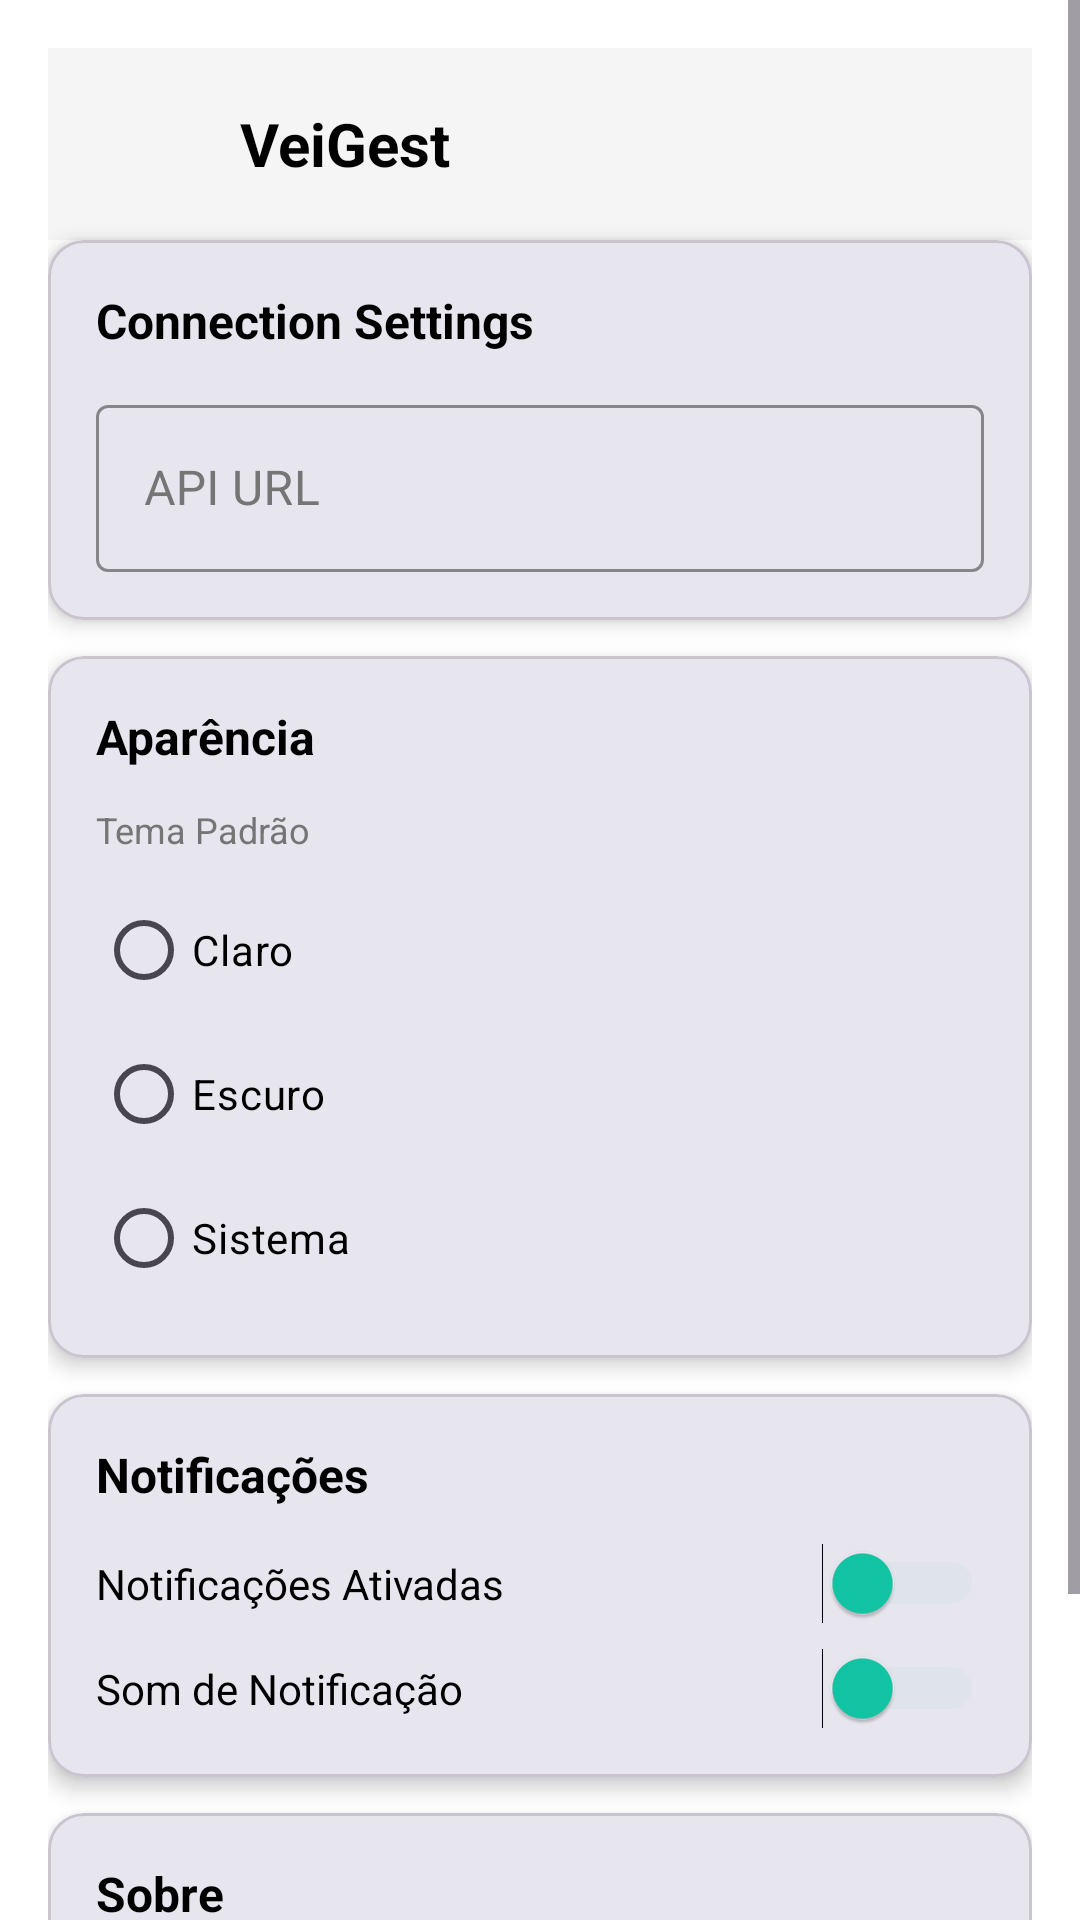

Android layout source for this screen:
<!-- AndroidManifest.xml: application theme Theme.Veigest -->
<!-- res/layout/fragment_settings.xml -->
<?xml version="1.0" encoding="utf-8"?>
<ScrollView
    xmlns:android="http://schemas.android.com/apk/res/android"
    xmlns:app="http://schemas.android.com/apk/res-auto"
    android:layout_width="match_parent"
    android:layout_height="match_parent"
    android:background="?attr/Background"
    android:fillViewport="true">

    <LinearLayout
        android:orientation="vertical"
        android:layout_width="match_parent"
        android:layout_height="wrap_content"
        android:padding="16dp">

        
        
        <include
            android:id="@+id/header"
            layout="@layout/layout_fragment_header"/>

        
        <com.google.android.material.card.MaterialCardView
            android:layout_width="match_parent"
            android:layout_height="wrap_content"
            android:layout_marginBottom="12dp"
            app:cardCornerRadius="12dp"
            app:cardElevation="4dp"
            app:cardBackgroundColor="?attr/TextBox">

            <LinearLayout
                android:orientation="vertical"
                android:layout_width="match_parent"
                android:layout_height="wrap_content"
                android:padding="16dp">

                <TextView
                    android:layout_width="wrap_content"
                    android:layout_height="wrap_content"
                    android:text="Connection Settings"
                    android:textSize="16sp"
                    android:textStyle="bold"
                    android:textColor="?attr/colorOnSurface"
                    android:layout_marginBottom="12dp"/>

                <com.google.android.material.textfield.TextInputLayout
                    android:layout_width="match_parent"
                    android:layout_height="wrap_content"
                    android:hint="API URL"
                    android:textColorHint="@color/TextHintLight"
                    app:boxStrokeColor="#11C7A5"
                    app:hintTextColor="#11C7A5"
                    style="@style/Widget.MaterialComponents.TextInputLayout.OutlinedBox">

                    <com.google.android.material.textfield.TextInputEditText
                        android:id="@+id/et_api_url"
                        android:layout_width="match_parent"
                        android:layout_height="wrap_content"
                        android:inputType="textUri"
                        android:textColor="?attr/colorOnSurface"/>
                </com.google.android.material.textfield.TextInputLayout>

            </LinearLayout>
        </com.google.android.material.card.MaterialCardView>

        
        <com.google.android.material.card.MaterialCardView
            android:layout_width="match_parent"
            android:layout_height="wrap_content"
            android:layout_marginBottom="12dp"
            app:cardCornerRadius="12dp"
            app:cardElevation="4dp"
            app:cardBackgroundColor="?attr/TextBox">

            <LinearLayout
                android:orientation="vertical"
                android:layout_width="match_parent"
                android:layout_height="wrap_content"
                android:padding="16dp">

                <TextView
                    android:layout_width="wrap_content"
                    android:layout_height="wrap_content"
                    android:text="@string/settings_appearance"
                    android:textSize="16sp"
                    android:textStyle="bold"
                    android:textColor="?attr/colorOnSurface"
                    android:layout_marginBottom="12dp"/>

                
                <TextView
                    android:layout_width="wrap_content"
                    android:layout_height="wrap_content"
                    android:text="@string/settings_theme"
                    android:textSize="12sp"
                    android:textColor="@color/TextHintLight"
                    android:layout_marginBottom="8dp"/>

                <RadioGroup
                    android:id="@+id/rg_theme"
                    android:layout_width="match_parent"
                    android:layout_height="wrap_content">

                    <RadioButton
                        android:id="@+id/rb_theme_light"
                        android:layout_width="match_parent"
                        android:layout_height="wrap_content"
                        android:text="@string/settings_theme_light"
                        android:textColor="?attr/colorOnSurface"
                        android:textSize="14sp"
                        android:buttonTint="?attr/CheckboxTint"/>

                    <RadioButton
                        android:id="@+id/rb_theme_dark"
                        android:layout_width="match_parent"
                        android:layout_height="wrap_content"
                        android:text="@string/settings_theme_dark"
                        android:textColor="?attr/colorOnSurface"
                        android:textSize="14sp"
                        android:buttonTint="?attr/CheckboxTint"/>

                    <RadioButton
                        android:id="@+id/rb_theme_system"
                        android:layout_width="match_parent"
                        android:layout_height="wrap_content"
                        android:text="@string/settings_theme_system"
                        android:textColor="?attr/colorOnSurface"
                        android:textSize="14sp"
                        android:buttonTint="?attr/CheckboxTint"/>
                </RadioGroup>
            </LinearLayout>
        </com.google.android.material.card.MaterialCardView>

        
        <com.google.android.material.card.MaterialCardView
            android:layout_width="match_parent"
            android:layout_height="wrap_content"
            android:layout_marginBottom="12dp"
            app:cardCornerRadius="12dp"
            app:cardElevation="4dp"
            app:cardBackgroundColor="?attr/TextBox">

            <LinearLayout
                android:orientation="vertical"
                android:layout_width="match_parent"
                android:layout_height="wrap_content"
                android:padding="16dp">

                <TextView
                    android:layout_width="wrap_content"
                    android:layout_height="wrap_content"
                    android:text="@string/settings_notifications"
                    android:textSize="16sp"
                    android:textStyle="bold"
                    android:textColor="?attr/colorOnSurface"
                    android:layout_marginBottom="12dp"/>

                
                <LinearLayout
                    android:orientation="horizontal"
                    android:layout_width="match_parent"
                    android:layout_height="wrap_content"
                    android:gravity="center_vertical"
                    android:layout_marginBottom="8dp">

                    <TextView
                        android:layout_width="0dp"
                        android:layout_height="wrap_content"
                        android:layout_weight="1"
                        android:text="@string/settings_notifications_enabled"
                        android:textSize="14sp"
                        android:textColor="?attr/colorOnSurface"/>

                    <Switch
                        android:id="@+id/switch_notifications"
                        android:layout_width="wrap_content"
                        android:layout_height="wrap_content"
                        android:thumbTint="#11C7A5"
                        android:trackTint="#2211C7A5"/>
                </LinearLayout>

                
                <LinearLayout
                    android:orientation="horizontal"
                    android:layout_width="match_parent"
                    android:layout_height="wrap_content"
                    android:gravity="center_vertical">

                    <TextView
                        android:layout_width="0dp"
                        android:layout_height="wrap_content"
                        android:layout_weight="1"
                        android:text="@string/settings_notifications_sound"
                        android:textSize="14sp"
                        android:textColor="?attr/colorOnSurface"/>

                    <Switch
                        android:id="@+id/switch_notification_sound"
                        android:layout_width="wrap_content"
                        android:layout_height="wrap_content"
                        android:thumbTint="#11C7A5"
                        android:trackTint="#2211C7A5"/>
                </LinearLayout>
            </LinearLayout>
        </com.google.android.material.card.MaterialCardView>



        
        <com.google.android.material.card.MaterialCardView
            android:layout_width="match_parent"
            android:layout_height="wrap_content"
            android:layout_marginBottom="16dp"
            app:cardCornerRadius="12dp"
            app:cardElevation="4dp"
            app:cardBackgroundColor="?attr/TextBox">

            <LinearLayout
                android:orientation="vertical"
                android:layout_width="match_parent"
                android:layout_height="wrap_content"
                android:padding="16dp">

                <TextView
                    android:layout_width="wrap_content"
                    android:layout_height="wrap_content"
                    android:text="@string/settings_about"
                    android:textSize="16sp"
                    android:textStyle="bold"
                    android:textColor="?attr/colorOnSurface"
                    android:layout_marginBottom="12dp"/>

                <LinearLayout
                    android:orientation="horizontal"
                    android:layout_width="match_parent"
                    android:layout_height="wrap_content">

                    <TextView
                        android:layout_width="0dp"
                        android:layout_height="wrap_content"
                        android:layout_weight="1"
                        android:text="@string/settings_version"
                        android:textSize="14sp"
                        android:textColor="?attr/colorOnSurface"/>

                    <TextView
                        android:layout_width="wrap_content"
                        android:layout_height="wrap_content"
                        android:text="1.0.0"
                        android:textSize="14sp"
                        android:textColor="@color/TextHintLight"/>
                </LinearLayout>
            </LinearLayout>
        </com.google.android.material.card.MaterialCardView>

        
        <Button
            android:id="@+id/btn_save_settings"
            android:layout_width="match_parent"
            android:layout_height="wrap_content"
            android:text="@string/settings_save"
            android:textColor="?attr/ButtonText"
            android:backgroundTint="?attr/ButtonBackground"
            android:paddingVertical="14dp"
            android:textSize="16sp"
            android:textStyle="bold"/>

    </LinearLayout>
</ScrollView>
<!-- res/layout/layout_fragment_header.xml (included above) -->
<?xml version="1.0" encoding="utf-8"?>
<LinearLayout xmlns:android="http://schemas.android.com/apk/res/android"
    android:layout_width="match_parent"
    android:layout_height="wrap_content"
    android:orientation="horizontal"
    android:gravity="center_vertical"
    android:padding="16dp"
    android:background="?attr/colorSurface">

    <ImageView
        android:id="@+id/btn_menu_global"
        android:layout_width="32dp"
        android:layout_height="32dp"
        android:src="@drawable/ic_menu_hamburger"
        android:background="?attr/selectableItemBackgroundBorderless"
        android:clickable="true"
        android:focusable="true"
        android:contentDescription="Abrir Menu"/>

    <TextView
        android:id="@+id/tv_header_title"
        android:layout_width="wrap_content"
        android:layout_height="wrap_content"
        android:layout_marginStart="16dp"
        android:text="VeiGest"
        android:textSize="20sp"
        android:textStyle="bold"
        android:textColor="?attr/colorOnSurface"/>

</LinearLayout>
<!-- resources referenced by this layout -->
<resources>
  <color name="TextHintLight">#757575</color>
  <string name="settings_about">Sobre</string>
  <string name="settings_appearance">Aparência</string>
  <string name="settings_notifications">Notificações</string>
  <string name="settings_notifications_enabled">Notificações Ativadas</string>
  <string name="settings_notifications_sound">Som de Notificação</string>
  <string name="settings_save">Guardar Alterações</string>
  <string name="settings_theme">Tema Padrão</string>
  <string name="settings_theme_dark">Escuro</string>
  <string name="settings_theme_light">Claro</string>
  <string name="settings_theme_system">Sistema</string>
  <string name="settings_version">Versão</string>
  <style name="Theme.Veigest" parent="Base.Theme.Veigest" />
  <style name="Base.Theme.Veigest" parent="Theme.Material3.Light.NoActionBar">
  
          <item name="android:colorBackground">@color/BackgroundLight</item>
          <item name="android:statusBarColor">@color/BackgroundLight</item>
          <item name="android:navigationBarColor">@color/BackgroundLight</item>
          <item name="android:windowLightStatusBar">true</item>
          <item name="android:windowLightNavigationBar" tools:targetApi="o_mr1">true</item>
  
          
          <item name="android:colorBackground">@color/BackgroundLight</item>
          <item name="colorOnBackground">@color/TextPrimaryLight</item>
  
          <item name="Background">@color/BackgroundLight</item> 
          <item name="colorOnBackground">@color/TextPrimaryLight</item>
  
          
          <item name="colorSurface">@color/SurfaceLight</item>
          <item name="colorOnSurface">@color/TextPrimaryLight</item>
  
          <item name="TextBox">@color/SurfaceLight</item>         
          <item name="TextBoxText">@color/TextPrimaryLight</item> 
          <item name="TextHint">@color/TextHintLight</item>
  
          
          <item name="ButtonBackground">@color/ButtonBackgroundLight</item>
          <item name="ButtonText">@color/ButtonTextLight</item>
  
          
          <item name="CheckboxTint">@color/CheckboxTintLight</item>
          <item name="CheckboxText">@color/CheckboxTextLight</item>
  
          
          <item name="LinkText">@color/BrandPrimary</item>
  
          
          <item name="RememberMeText">@color/CheckboxTextLight</item>
  
          
          <item name="buttonStyle">@style/ButtonStyle</item>
          <item name="checkboxStyle">@style/CheckboxStyle</item>
          <item name="cardViewStyle">@style/CardStyle</item>
      </style>
  <color name="BackgroundLight">#FFFFFF</color>
  <color name="TextPrimaryLight">#000000</color>
  <color name="SurfaceLight">#F5F5F5</color>
  <color name="ButtonBackgroundLight">#11C7A5</color>
  <color name="ButtonTextLight">#FFFFFF</color>
  <color name="CheckboxTintLight">#11C7A5</color>
  <color name="CheckboxTextLight">#000000</color>
  <color name="BrandPrimary">#11C7A5</color>
  <style name="ButtonStyle" parent="Widget.Material3.Button">
          <item name="backgroundTint">?attr/ButtonBackground</item>
          <item name="android:textColor">?attr/ButtonText</item>
      </style>
  <style name="CheckboxStyle" parent="Widget.Material3.CompoundButton.CheckBox">
          <item name="buttonTint">?attr/CheckboxTint</item>
          <item name="android:textColor">?attr/CheckboxText</item>
      </style>
  <style name="CardStyle" parent="Widget.MaterialComponents.CardView">
          <item name="cardBackgroundColor">?attr/TextBox</item>
      </style>
</resources>
